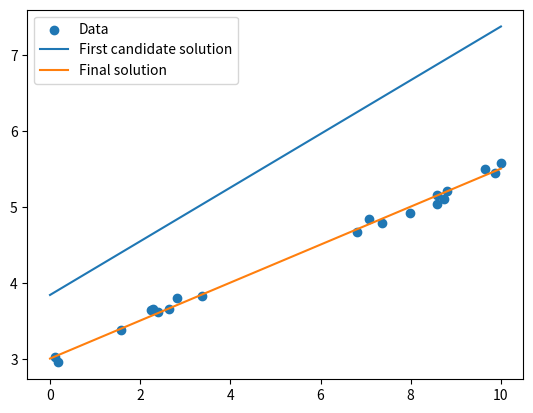

Write Python code to recreate this figure.
import random
import matplotlib.pyplot as plt


def error(candidate, dataX, dataY):
    """
    This function computes the sum of vertical square distances of a data set from a line.
    param: candidate: Dictionary containing gradient "m" and y-intercept "c", defining a line.
    return: The sum of vertical square distances between data and line.
    """
    err = 0
    for x, y in zip(dataX, dataY):
        y_ = candidate["m"] * x + candidate["c"]
        err = err + (y-y_)**2
    return err


## Set the random seed to allow repeatable random number generation.
random.seed(15)

## Choose m and c, and generate (x, y) pairs at random.
m = 0.25
c = 3
X = [random.random()*10 for _ in range(20)]
Y = [m * x + c + (random.random()-0.5)*0.2 for x in X]

## Plot the data points.
plt.scatter(X, Y, label="Data")

## Randomly generate the first generation of candidate solutions.
candidates = [{
    "m": (random.random() - 0.5) * 10,
    "c": (random.random() - 0.5) * 10
} for _ in range(100)]

## Compute the error for each candidate.
for candidate in candidates:
    candidate["error"] = error(candidate, X, Y)

## Sort the candidates from best to worst, and display the attributes of the best.
candidates.sort(key=lambda x: x["error"])
print(
    "m:", round(candidates[0]["m"], 2),
    "c:", round(candidates[0]["c"], 2),
    "e:", round(candidates[0]["error"], 2)
)

## Draw the best candidate line from the first generation.
plt.plot([0, 10], [candidates[0]['c'], 10*candidates[0]['m']+candidates[0]['c']], label="First candidate solution")

## Iteratively improve the solution.
for index in range(50):
    ## Keep the best 25% of candidates and throw away the rest.
    candidates = candidates[:25]

    ## Generate new candidates by randomly perturbing those we kept from the previous generation.
    for i in range(25):
        for _ in range(3):
            new_candidate = {
                "m": candidates[i]["m"] + (random.random()-0.5)*10/100,
                "c": candidates[i]["c"] + (random.random()-0.5)*10/100
            }
            candidates.append(new_candidate)

    ## Compute the error for each candidate.
    for candidate in candidates:
        candidate["error"] = error(candidate, X, Y)

    ## Sort the candidates from best to worst, and display the attributes of the best.
    candidates.sort(key=lambda x: x["error"])
    print(
        "m:", round(candidates[0]["m"], 2),
        "c:", round(candidates[0]["c"], 2),
        "e:", round(candidates[0]["error"], 2)
    )

## Draw the best candidate line from the final generation.
plt.plot([0, 10], [candidates[0]['c'], 10*candidates[0]['m']+candidates[0]['c']], label="Final solution")

## Display the plot.
plt.legend()
plt.show()
